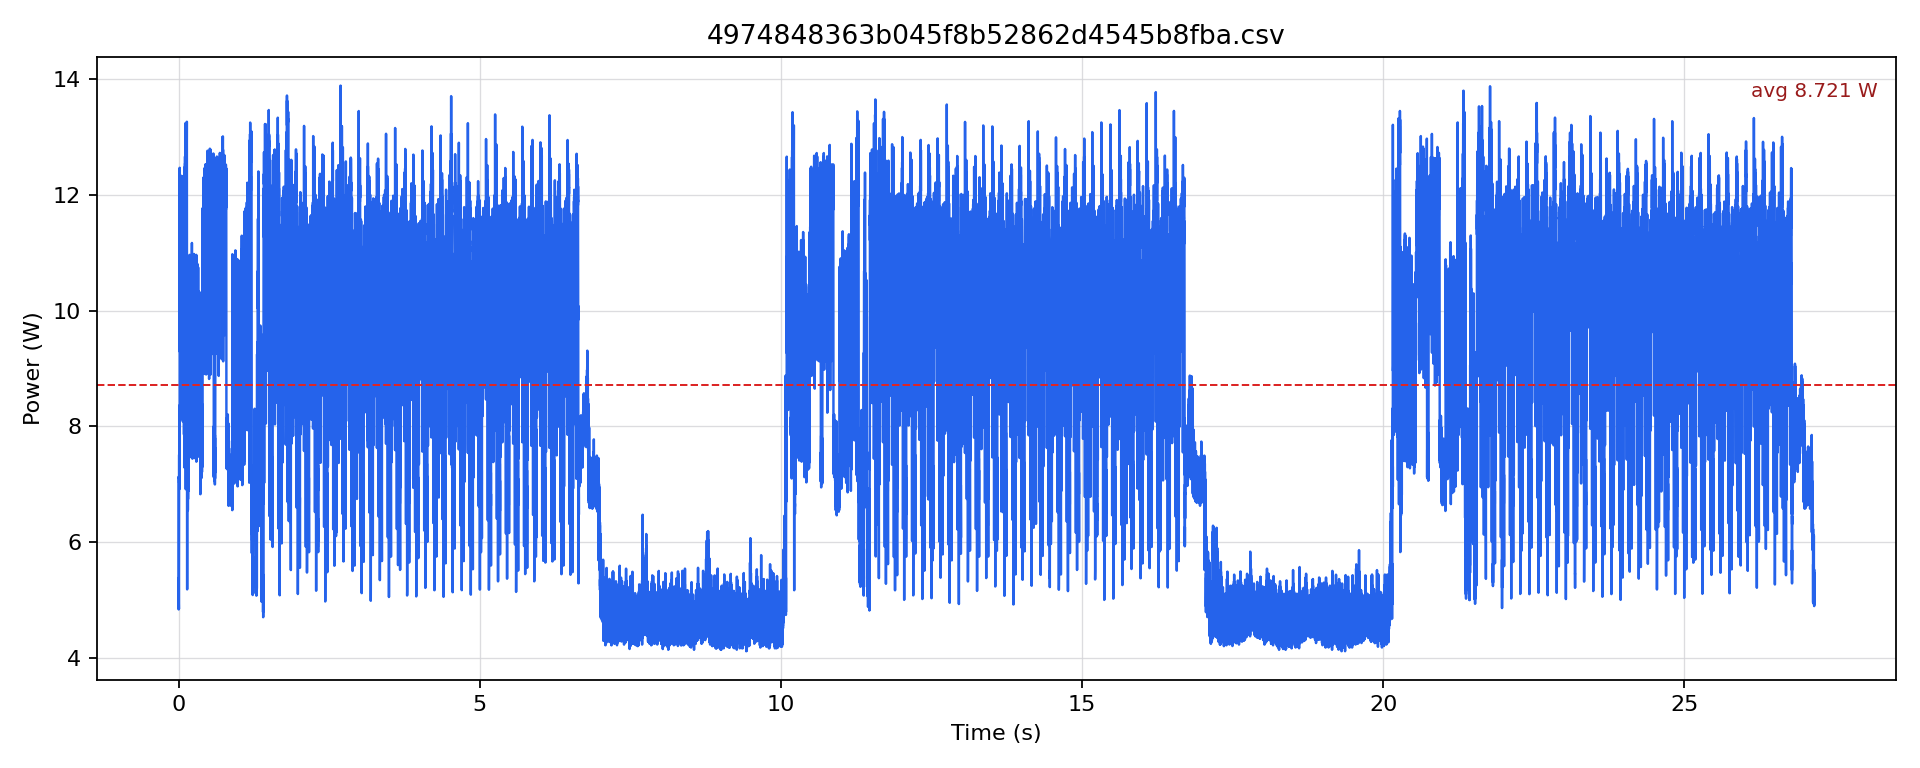

Values plotted in this chart, from the file beside it:
timestamp [us], current [mA], voltage [mV], power [W]
0.0, 582.7, 12206, 7.112
500.0, 461.2, 12211, 5.632
1000, 447.5, 12215, 5.466
1500, 395.8, 12221, 4.837
2000, 411.6, 12228, 5.033
2500, 405.3, 12231, 4.958
3000, 440.1, 12234, 5.384
3500, 404.3, 12233, 4.945
4000, 403.2, 12233, 4.933
4500, 401.1, 12237, 4.908
5000, 447.5, 12237, 5.476
5500, 395.8, 12237, 4.844
6000, 443.3, 12232, 5.422
6500, 436.9, 12231, 5.344
7000, 565.9, 12225, 6.918
7500, 576.4, 12220, 7.043
8000, 584.8, 12213, 7.142
8500, 580.6, 12210, 7.089
9000, 615.1, 12208, 7.509
9500, 575.3, 12207, 7.023
10000, 583.7, 12206, 7.125
10500, 582.7, 12205, 7.112
11000, 613, 12205, 7.482
11500, 583.7, 12205, 7.124
12000, 584.8, 12205, 7.137
12500, 569.1, 12205, 6.945
13000, 616.2, 12205, 7.52
13500, 685.2, 12202, 8.361
14000, 598.4, 12195, 7.297
14500, 567, 12197, 6.915
15000, 598.4, 12200, 7.3
15500, 567, 12201, 6.918
16000, 580.6, 12202, 7.084
16500, 570.1, 12203, 6.957
17000, 603.6, 12203, 7.366
17500, 680, 12197, 8.294
18000, 1025, 12161, 12.47
18500, 945.7, 12154, 11.49
19000, 943.6, 12149, 11.46
19500, 775.1, 12152, 9.42
20000, 776.2, 12157, 9.436
20500, 773, 12158, 9.399
21000, 822.2, 12159, 9.997
21500, 763.6, 12161, 9.287
22000, 784.6, 12158, 9.539
22500, 776.2, 12160, 9.438
23000, 836.9, 12159, 10.18
23500, 845.2, 12155, 10.27
24000, 871.4, 12150, 10.59
24500, 856.7, 12149, 10.41
25000, 887.1, 12148, 10.78
25500, 843.1, 12147, 10.24
26000, 888.1, 12146, 10.79
26500, 910.1, 12144, 11.05
27000, 969.7, 12141, 11.77
27500, 934.1, 12140, 11.34
28000, 954, 12138, 11.58
28500, 954, 12136, 11.58
29000, 1015, 12134, 12.31
29500, 941.5, 12137, 11.43
... 54,252 more rows
